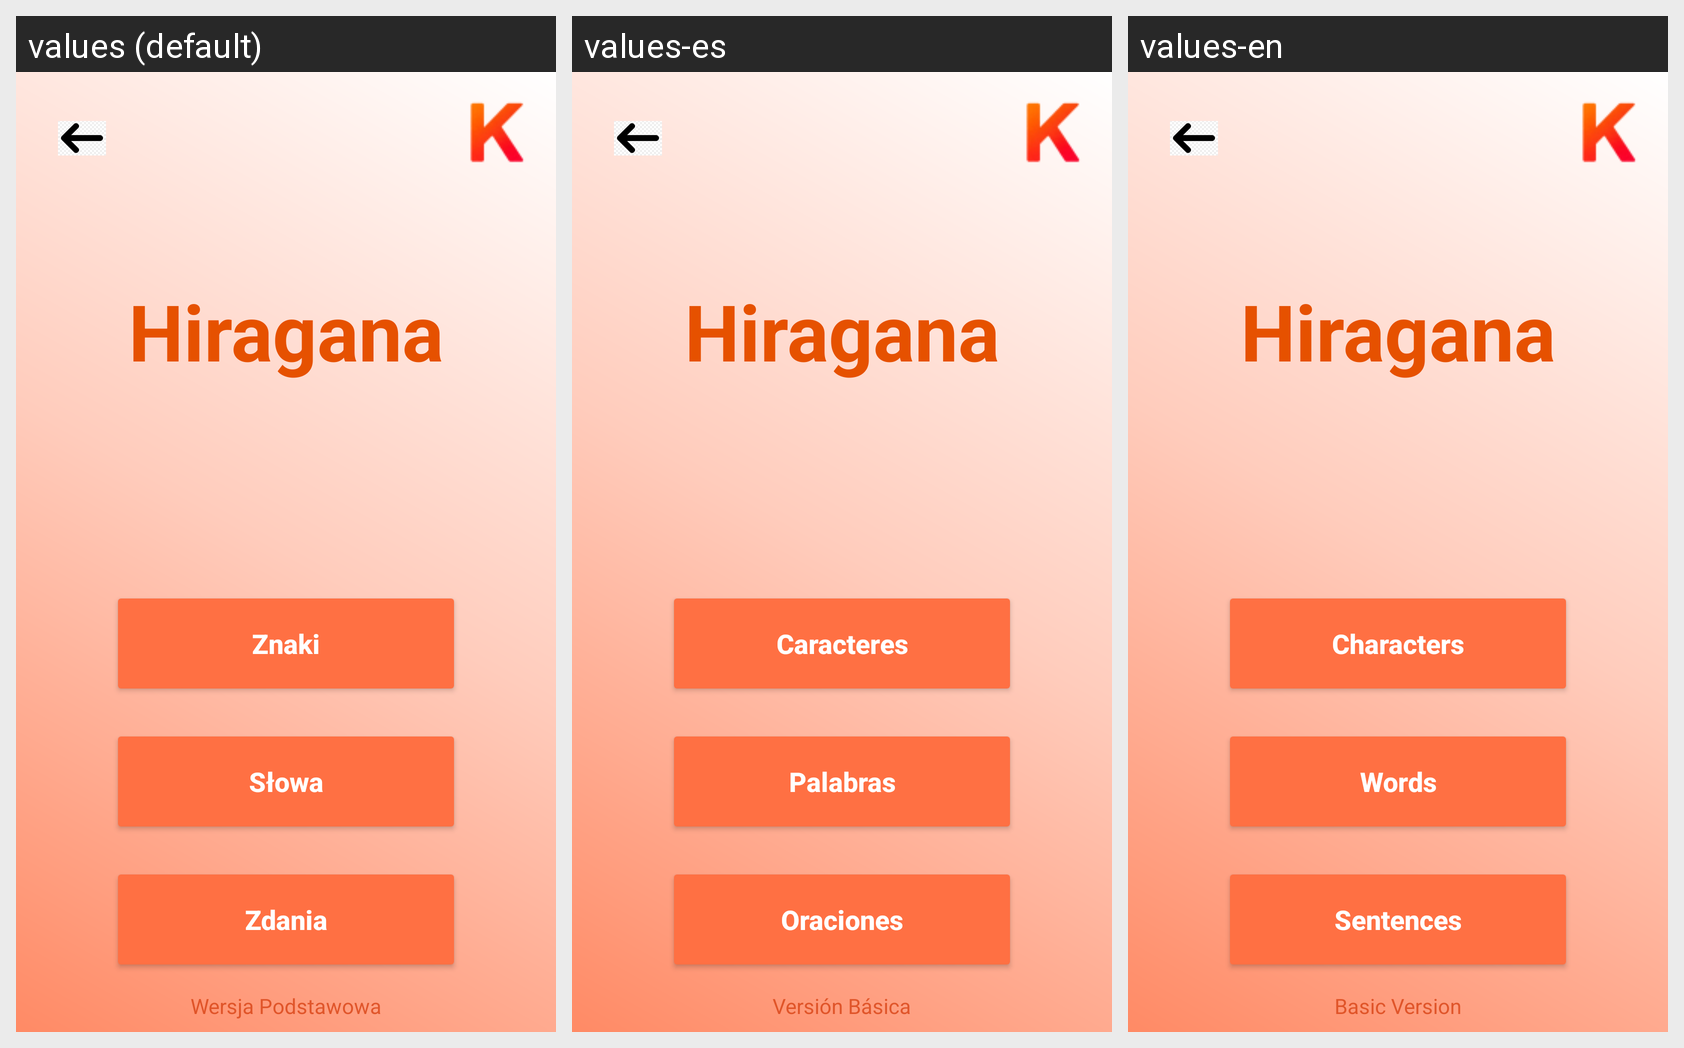

Here is an Android app screen in its default locale and in the app's own translations. Write out the translated-string differences for the strings that appear on this screen.
Android screen res/layout/activity_widok_basic_hiragana.xml rendered under 3 locales, left to right: values (default), values-es, values-en. Device: Nexus 5 (rendered at 1080×1920; each locale shown at half size, 540×960, under a caption strip naming it); theme Theme.HiraganaAndKatakana.
Strings drawn on this screen, with the default value and each locale's value (text and hints the layout hard-codes, and strings that could not be matched under every locale, appear in the picture but are not listed):

hiragana
  values: Hiragana
  values-es: Hiragana
  values-en: Hiragana

znaki
  values: Znaki
  values-es: Caracteres
  values-en: Characters

slowa
  values: Słowa
  values-es: Palabras
  values-en: Words

zdania
  values: Zdania
  values-es: Oraciones
  values-en: Sentences

wersja_podstawowa
  values: Wersja Podstawowa
  values-es: Versión Básica
  values-en: Basic Version
